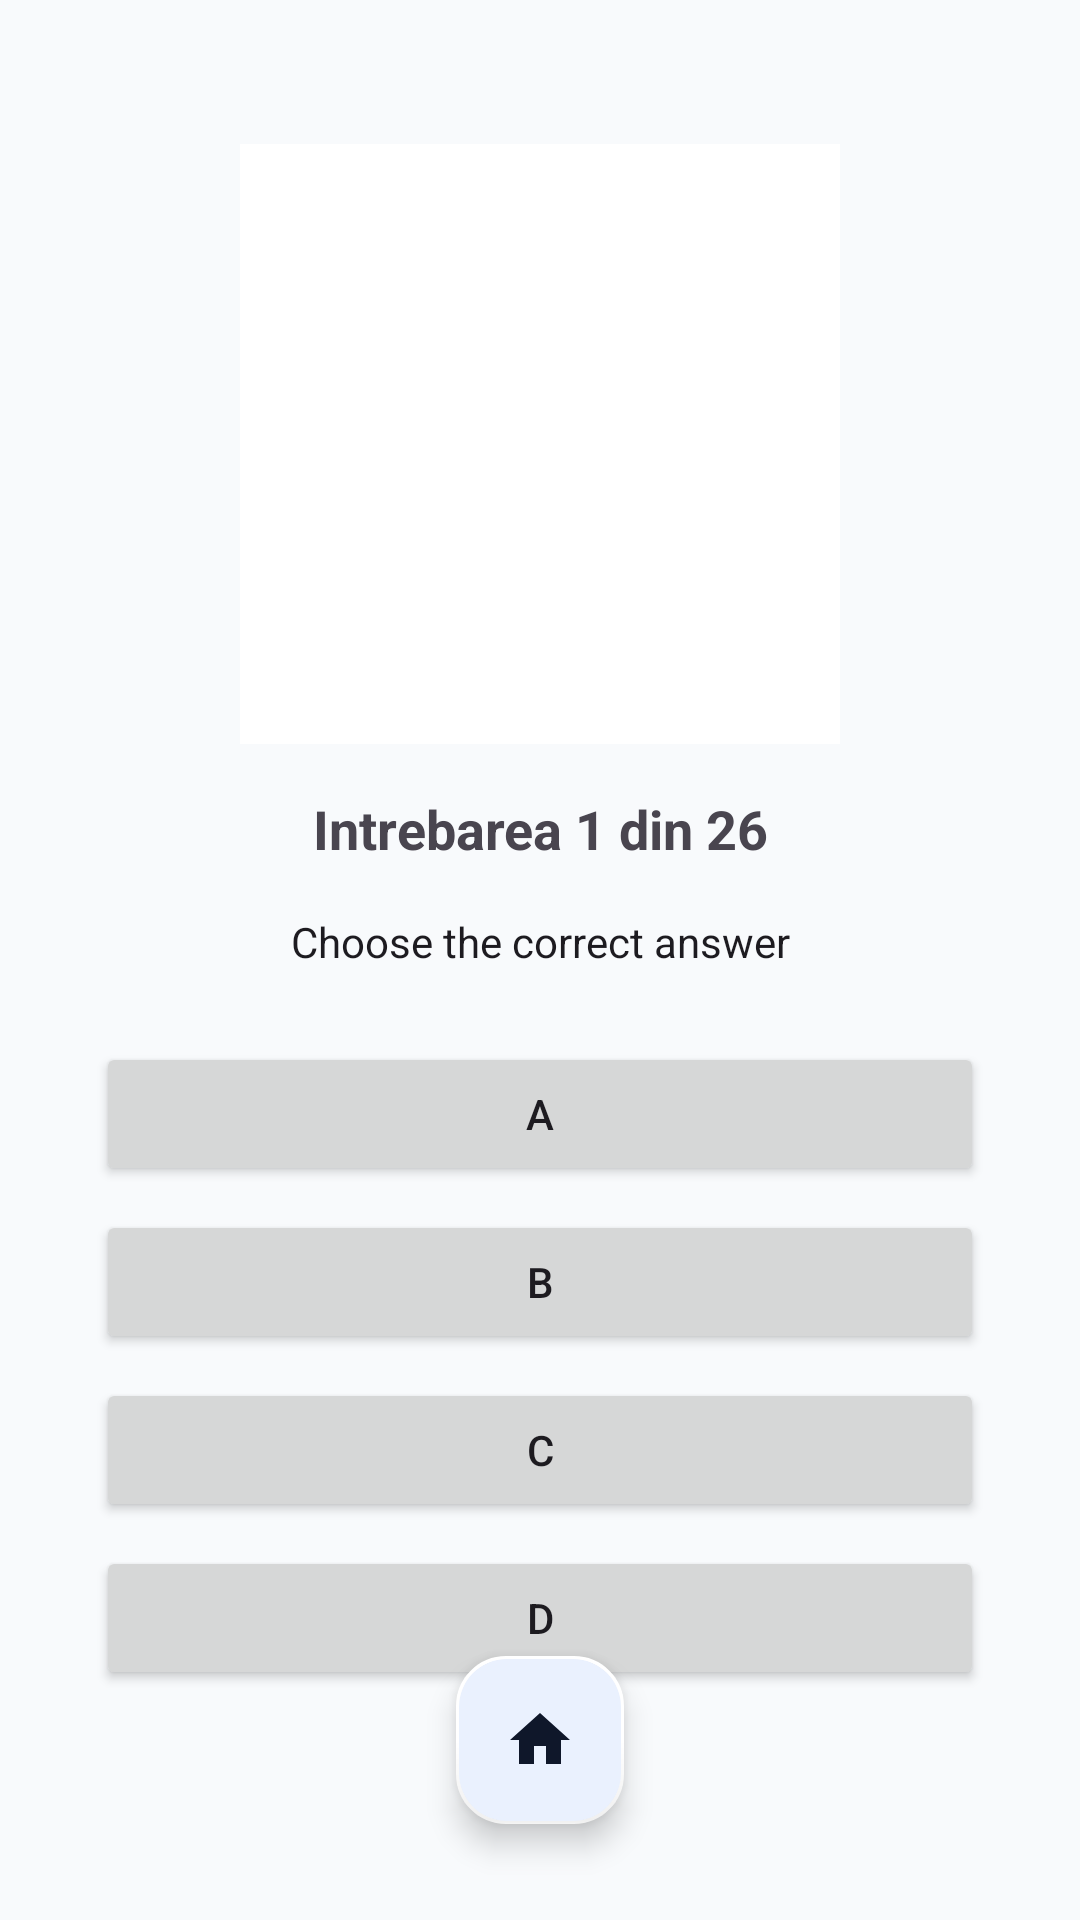

Here is an Android app screen rendered from its layout file. Give the layout XML and the strings, colors and styles it references.
<!-- AndroidManifest.xml: application theme Theme.ASLTranslator -->
<!-- res/layout/fragment_lessons_quiz.xml -->
<?xml version="1.0" encoding="utf-8"?>
<androidx.constraintlayout.widget.ConstraintLayout xmlns:android="http://schemas.android.com/apk/res/android"
    xmlns:app="http://schemas.android.com/apk/res-auto"
    xmlns:tools="http://schemas.android.com/tools"
    android:layout_width="match_parent"
    android:layout_height="match_parent"
    android:background="?attr/android:colorBackground"
    tools:context=".LessonsQuizFragment">

    <ImageView
        android:id="@+id/iv_hand_sign"
        android:layout_width="200dp"
        android:layout_height="200dp"
        android:layout_marginTop="48dp"
        android:background="?attr/colorSurface"
        android:scaleType="fitCenter"
        android:padding="8dp"
        app:layout_constraintEnd_toEndOf="parent"
        app:layout_constraintStart_toStartOf="parent"
        app:layout_constraintTop_toTopOf="parent"
        android:contentDescription="Hand sign image" />

    <TextView
        android:id="@+id/tv_quiz_progress"
        android:layout_width="wrap_content"
        android:layout_height="wrap_content"
        android:layout_marginTop="16dp"
        android:text="Intrebarea 1 din 26"
        android:textStyle="bold"
        android:textSize="18sp"
        app:layout_constraintStart_toStartOf="parent"
        app:layout_constraintEnd_toEndOf="parent"
        app:layout_constraintTop_toBottomOf="@+id/iv_hand_sign" />

    <TextView
        android:id="@+id/tv_choose_answer"
        android:layout_width="wrap_content"
        android:layout_height="wrap_content"
        android:layout_marginTop="16dp"
        android:text="@string/choose_correct_answer"
        android:textColor="?android:attr/textColorPrimary"
        android:textSize="14sp"
        app:layout_constraintStart_toStartOf="parent"
        app:layout_constraintEnd_toEndOf="parent"
        app:layout_constraintTop_toBottomOf="@+id/tv_quiz_progress" />

    <LinearLayout
        android:id="@+id/ll_options"
        android:layout_width="0dp"
        android:layout_height="wrap_content"
        android:layout_marginTop="24dp"
        android:layout_marginStart="32dp"
        android:layout_marginEnd="32dp"
        android:orientation="vertical"
        app:layout_constraintEnd_toEndOf="parent"
        app:layout_constraintStart_toStartOf="parent"
        app:layout_constraintTop_toBottomOf="@+id/tv_choose_answer">

        <Button
            android:id="@+id/btn_option_1"
            android:layout_width="match_parent"
            android:layout_height="wrap_content"
            android:layout_marginBottom="8dp"
            android:text="A" />

        <Button
            android:id="@+id/btn_option_2"
            android:layout_width="match_parent"
            android:layout_height="wrap_content"
            android:layout_marginBottom="8dp"
            android:text="B" />

        <Button
            android:id="@+id/btn_option_3"
            android:layout_width="match_parent"
            android:layout_height="wrap_content"
            android:layout_marginBottom="8dp"
            android:text="C" />

        <Button
            android:id="@+id/btn_option_4"
            android:layout_width="match_parent"
            android:layout_height="wrap_content"
            android:text="D" />
        
    </LinearLayout>

    <com.google.android.material.floatingactionbutton.FloatingActionButton
        android:id="@+id/btn_home"
        android:layout_width="wrap_content"
        android:layout_height="wrap_content"
        android:layout_marginBottom="32dp"
        android:src="@drawable/ic_home_filled"
        app:tint="?attr/colorOnSurface"
        app:backgroundTint="?attr/colorSurface"
        app:borderWidth="1dp"
        app:layout_constraintBottom_toBottomOf="parent"
        app:layout_constraintStart_toStartOf="parent"
        app:layout_constraintEnd_toEndOf="parent" 
        android:contentDescription="@string/home_button"/>

</androidx.constraintlayout.widget.ConstraintLayout>
<!-- resources referenced by this layout -->
<resources>
  <!-- drawable ic_home_filled (drawable) -->
  <vector xmlns:android="http://schemas.android.com/apk/res/android"
      android:width="24dp"
      android:height="24dp"
      android:viewportWidth="24.0"
      android:viewportHeight="24.0"
      android:tint="#FFFFFF">
      <path
          android:fillColor="#FFFFFF"
          android:pathData="M10,20v-6h4v6h5v-8h3L12,3 2,12h3v8z"/>
  </vector>
  <string name="choose_correct_answer">Choose the correct answer</string>
  <string name="home_button">Home</string>
  <style name="Theme.ASLTranslator" parent="Base.Theme.ASLTranslator" />
  <style name="Base.Theme.ASLTranslator" parent="Theme.Material3.DayNight.NoActionBar">
          <item name="colorPrimary">@color/accent</item>
          <item name="colorOnPrimary">@color/white</item>
          <item name="android:colorBackground">@color/bg_light</item>
          <item name="android:windowBackground">@color/bg_light</item>
          <item name="colorSurface">@color/surface_light</item>
          <item name="colorOnSurface">@color/text_light</item>
          <item name="colorOnBackground">@color/text_light</item>
          <item name="colorOutline">#CBD5E1</item>
      </style>
  <color name="accent">#3B82F6</color>
  <color name="white">#FFFFFFFF</color>
  <color name="bg_light">#F8FAFC</color>
  <color name="surface_light">#FFFFFF</color>
  <color name="text_light">#0F172A</color>
</resources>
